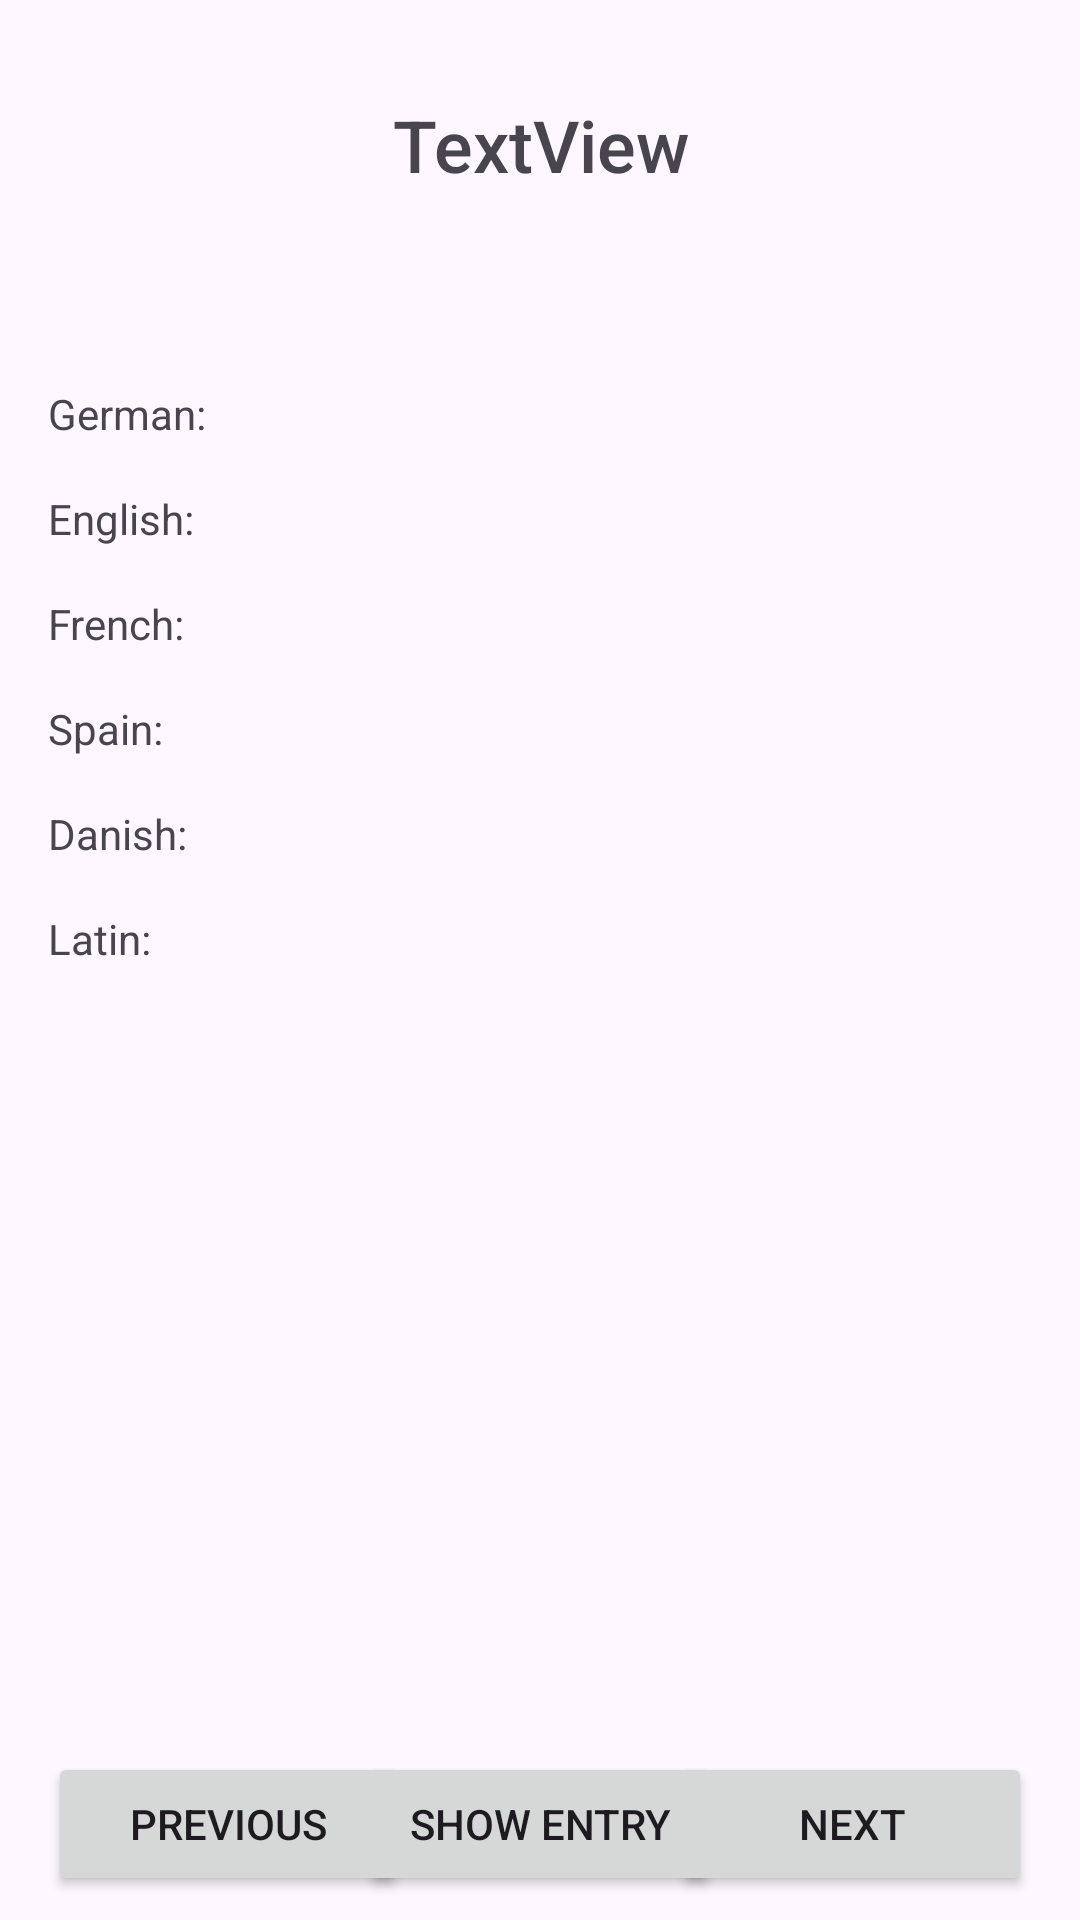

Produce the Android XML layout that renders to this screen, including the resource entries it uses.
<!-- AndroidManifest.xml: application theme Theme.SenGen -->
<!-- res/layout/activity_dictionary.xml -->
<?xml version="1.0" encoding="utf-8"?>
<androidx.constraintlayout.widget.ConstraintLayout xmlns:android="http://schemas.android.com/apk/res/android"
    xmlns:app="http://schemas.android.com/apk/res-auto"
    xmlns:tools="http://schemas.android.com/tools"
    android:id="@+id/dictionary_fragment"
    android:layout_width="match_parent"
    android:layout_height="match_parent"
    tools:context="DictionaryFragment">

    <TextView
        android:id="@+id/textview_dictionary_key"
        android:layout_width="wrap_content"
        android:layout_height="wrap_content"
        android:layout_marginStart="16dp"
        android:layout_marginTop="32dp"
        android:layout_marginEnd="16dp"
        android:fontFamily="sans-serif-medium"
        android:text="TextView"
        android:textAlignment="center"
        android:textSize="24sp"
        app:layout_constraintEnd_toEndOf="parent"
        app:layout_constraintStart_toStartOf="parent"
        app:layout_constraintTop_toTopOf="parent" />

    <TextView
        android:id="@+id/textView2"
        android:layout_width="80dp"
        android:layout_height="wrap_content"
        android:layout_marginStart="16dp"
        android:layout_marginTop="64dp"
        android:text="German:"
        app:layout_constraintStart_toStartOf="parent"
        app:layout_constraintTop_toBottomOf="@+id/textview_dictionary_key" />

    <TextView
        android:id="@+id/textview_dict_de"
        android:layout_width="wrap_content"
        android:layout_height="wrap_content"
        android:layout_marginStart="16dp"
        android:layout_marginTop="64dp"
        app:layout_constraintEnd_toEndOf="parent"
        app:layout_constraintHorizontal_bias="0.826"
        app:layout_constraintStart_toStartOf="parent"
        app:layout_constraintTop_toBottomOf="@+id/textview_dictionary_key" />

    <TextView
        android:id="@+id/textView3"
        android:layout_width="80dp"
        android:layout_height="wrap_content"
        android:layout_marginStart="16dp"
        android:layout_marginTop="16dp"
        android:text="English:"
        app:layout_constraintStart_toStartOf="parent"
        app:layout_constraintTop_toBottomOf="@+id/textView2" />

    <TextView
        android:id="@+id/textview_dict_en"
        android:layout_width="wrap_content"
        android:layout_height="wrap_content"
        android:layout_marginStart="16dp"
        android:layout_marginTop="16dp"
        app:layout_constraintEnd_toEndOf="parent"
        app:layout_constraintHorizontal_bias="0.826"
        app:layout_constraintStart_toStartOf="parent"
        app:layout_constraintTop_toBottomOf="@+id/textview_dict_de" />

    <TextView
        android:id="@+id/textView4"
        android:layout_width="80dp"
        android:layout_height="wrap_content"
        android:layout_marginStart="16dp"
        android:layout_marginTop="16dp"
        android:text="French:"
        app:layout_constraintStart_toStartOf="parent"
        app:layout_constraintTop_toBottomOf="@+id/textView3" />

    <TextView
        android:id="@+id/textview_dict_fr"
        android:layout_width="wrap_content"
        android:layout_height="wrap_content"
        android:layout_marginStart="16dp"
        android:layout_marginTop="16dp"
        app:layout_constraintEnd_toEndOf="parent"
        app:layout_constraintHorizontal_bias="0.826"
        app:layout_constraintStart_toStartOf="parent"
        app:layout_constraintTop_toBottomOf="@+id/textview_dict_en" />

    <TextView
        android:id="@+id/textView5"
        android:layout_width="80dp"
        android:layout_height="wrap_content"
        android:layout_marginStart="16dp"
        android:layout_marginTop="16dp"
        android:text="Spain:"
        app:layout_constraintStart_toStartOf="parent"
        app:layout_constraintTop_toBottomOf="@+id/textView4" />

    <TextView
        android:id="@+id/textview_dict_es"
        android:layout_width="wrap_content"
        android:layout_height="wrap_content"
        android:layout_marginStart="16dp"
        android:layout_marginTop="16dp"
        app:layout_constraintEnd_toEndOf="parent"
        app:layout_constraintHorizontal_bias="0.826"
        app:layout_constraintStart_toStartOf="parent"
        app:layout_constraintTop_toBottomOf="@+id/textview_dict_fr" />

    <TextView
        android:id="@+id/textView6"
        android:layout_width="80dp"
        android:layout_height="wrap_content"
        android:layout_marginStart="16dp"
        android:layout_marginTop="16dp"
        android:text="Danish:"
        app:layout_constraintStart_toStartOf="parent"
        app:layout_constraintTop_toBottomOf="@+id/textView5" />

    <TextView
        android:id="@+id/textview_dict_da"
        android:layout_width="wrap_content"
        android:layout_height="wrap_content"
        android:layout_marginStart="16dp"
        android:layout_marginTop="16dp"
        app:layout_constraintEnd_toEndOf="parent"
        app:layout_constraintHorizontal_bias="0.826"
        app:layout_constraintStart_toStartOf="parent"
        app:layout_constraintTop_toBottomOf="@+id/textview_dict_es" />

    <TextView
        android:id="@+id/textView7"
        android:layout_width="80dp"
        android:layout_height="wrap_content"
        android:layout_marginStart="16dp"
        android:layout_marginTop="16dp"
        android:text="Latin:"
        app:layout_constraintStart_toStartOf="parent"
        app:layout_constraintTop_toBottomOf="@+id/textView6" />

    <TextView
        android:id="@+id/textview_dict_la"
        android:layout_width="wrap_content"
        android:layout_height="wrap_content"
        android:layout_marginStart="16dp"
        android:layout_marginTop="16dp"
        app:layout_constraintEnd_toEndOf="parent"
        app:layout_constraintHorizontal_bias="0.826"
        app:layout_constraintStart_toStartOf="parent"
        app:layout_constraintTop_toBottomOf="@+id/textview_dict_da" />

    <Button
        android:id="@+id/btn_dict_previous"
        android:layout_width="120dp"
        android:layout_height="wrap_content"
        android:layout_marginStart="16dp"
        android:layout_marginBottom="8dp"
        android:text="Previous"
        app:layout_constraintBottom_toBottomOf="parent"
        app:layout_constraintStart_toStartOf="parent" />

    <Button
        android:id="@+id/btn_dict_showentry"
        android:layout_width="120dp"
        android:layout_height="wrap_content"
        android:layout_marginBottom="8dp"
        android:text="Show Entry"
        app:layout_constraintBottom_toBottomOf="parent"
        app:layout_constraintEnd_toStartOf="@+id/btn_dict_next"
        app:layout_constraintStart_toEndOf="@+id/btn_dict_previous" />

    <Button
        android:id="@+id/btn_dict_next"
        android:layout_width="120dp"
        android:layout_height="wrap_content"
        android:layout_marginEnd="16dp"
        android:layout_marginBottom="8dp"
        android:text="Next"
        app:layout_constraintBottom_toBottomOf="parent"
        app:layout_constraintEnd_toEndOf="parent" />

</androidx.constraintlayout.widget.ConstraintLayout>
<!-- resources referenced by this layout -->
<resources>
  <style name="Theme.SenGen" parent="Base.Theme.SenGen" />
  <style name="Base.Theme.SenGen" parent="Theme.Material3.DayNight.NoActionBar">
          
          
      </style>
</resources>
